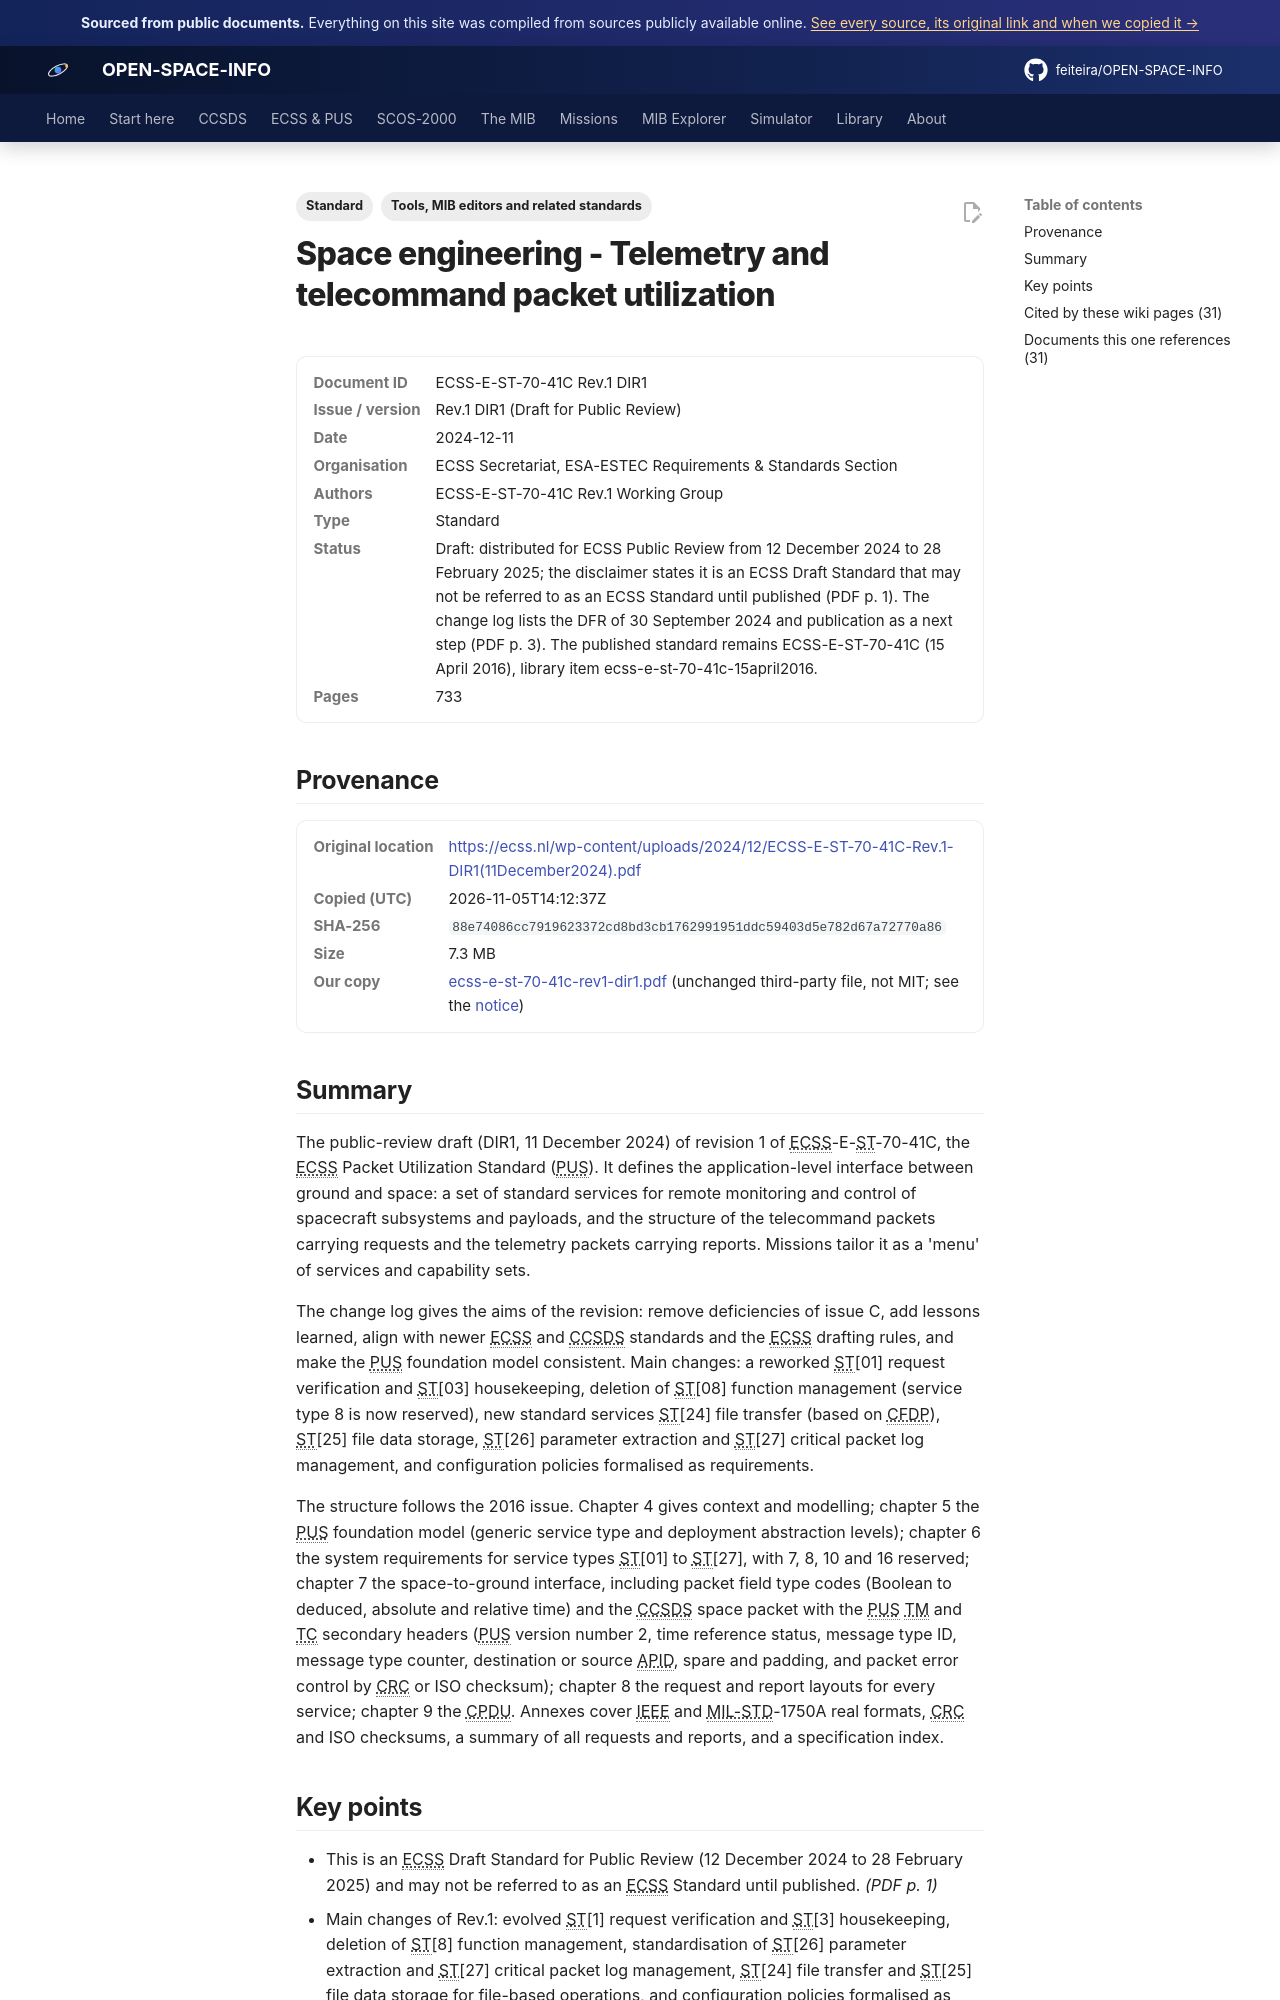

repository: feiteira/OPEN-SPACE-INFO · page: library/ecss-e-st-70-41c-rev1-dir1/index.html · generator: mkdocs

---
title: "ECSS-E-ST-70-41C Rev.1 DIR1 (PUS public review draft)"
description: "The public-review draft (DIR1, 11 December 2024) of revision 1 of ECSS-E-ST-70-41C, the ECSS Packet Utilization Standard (PUS)."
tags: ["Standard", "Tools, MIB editors and related standards"]
sources: [ecss-e-st-70-41c-rev1-dir1]
---

# Space engineering - Telemetry and telecommand packet utilization

<dl class="osi-meta"><dt>Document ID</dt><dd>ECSS-E-ST-70-41C Rev.1 DIR1</dd><dt>Issue / version</dt><dd>Rev.1 DIR1 (Draft for Public Review)</dd><dt>Date</dt><dd>2024-12-11</dd><dt>Organisation</dt><dd>ECSS Secretariat, ESA-ESTEC Requirements &amp; Standards Section</dd><dt>Authors</dt><dd>ECSS-E-ST-70-41C Rev.1 Working Group</dd><dt>Type</dt><dd>Standard</dd><dt>Status</dt><dd>Draft: distributed for ECSS Public Review from 12 December 2024 to 28 February 2025; the disclaimer states it is an ECSS Draft Standard that may not be referred to as an ECSS Standard until published (PDF p. 1). The change log lists the DFR of 30 September 2024 and publication as a next step (PDF p. 3). The published standard remains ECSS-E-ST-70-41C (15 April 2016), library item ecss-e-st-70-41c-15april2016.</dd><dt>Pages</dt><dd>733</dd></dl>

## Provenance

<dl class="osi-meta"><dt>Original location</dt><dd><a href="https://ecss.nl/wp-content/uploads/2024/12/ECSS-E-ST-70-41C-Rev.1-DIR1(11December2024).pdf" rel="noopener">https://ecss.nl/wp-content/uploads/2024/12/ECSS-E-ST-70-41C-Rev.1-DIR1(11December2024).pdf</a></dd><dt>Copied (UTC)</dt><dd>2026-11-05T14:12:37Z</dd><dt>SHA-256</dt><dd><code>88e74086cc7919623372cd8bd3cb1762991951ddc59403d5e782d67a72770a86</code></dd><dt>Size</dt><dd>7.3 MB</dd><dt>Our copy</dt><dd><a href="../third-party/tooling/ecss-e-st-70-41c-rev1-dir1.pdf">ecss-e-st-70-41c-rev1-dir1.pdf</a> (unchanged third-party file, not MIT; see the <a href="../third-party/NOTICE/">notice</a>)</dd></dl>

## Summary

The public-review draft (DIR1, 11 December 2024) of revision 1 of ECSS-E-ST-70-41C, the ECSS Packet Utilization Standard (PUS). It defines the application-level interface between ground and space: a set of standard services for remote monitoring and control of spacecraft subsystems and payloads, and the structure of the telecommand packets carrying requests and the telemetry packets carrying reports. Missions tailor it as a 'menu' of services and capability sets.

The change log gives the aims of the revision: remove deficiencies of issue C, add lessons learned, align with newer ECSS and CCSDS standards and the ECSS drafting rules, and make the PUS foundation model consistent. Main changes: a reworked ST[01] request verification and ST[03] housekeeping, deletion of ST[08] function management (service type 8 is now reserved), new standard services ST[24] file transfer (based on CFDP), ST[25] file data storage, ST[26] parameter extraction and ST[27] critical packet log management, and configuration policies formalised as requirements.

The structure follows the 2016 issue. Chapter 4 gives context and modelling; chapter 5 the PUS foundation model (generic service type and deployment abstraction levels); chapter 6 the system requirements for service types ST[01] to ST[27], with 7, 8, 10 and 16 reserved; chapter 7 the space-to-ground interface, including packet field type codes (Boolean to deduced, absolute and relative time) and the CCSDS space packet with the PUS TM and TC secondary headers (PUS version number 2, time reference status, message type ID, message type counter, destination or source APID, spare and padding, and packet error control by CRC or ISO checksum); chapter 8 the request and report layouts for every service; chapter 9 the CPDU. Annexes cover IEEE and MIL-STD-1750A real formats, CRC and ISO checksums, a summary of all requests and reports, and a specification index.
